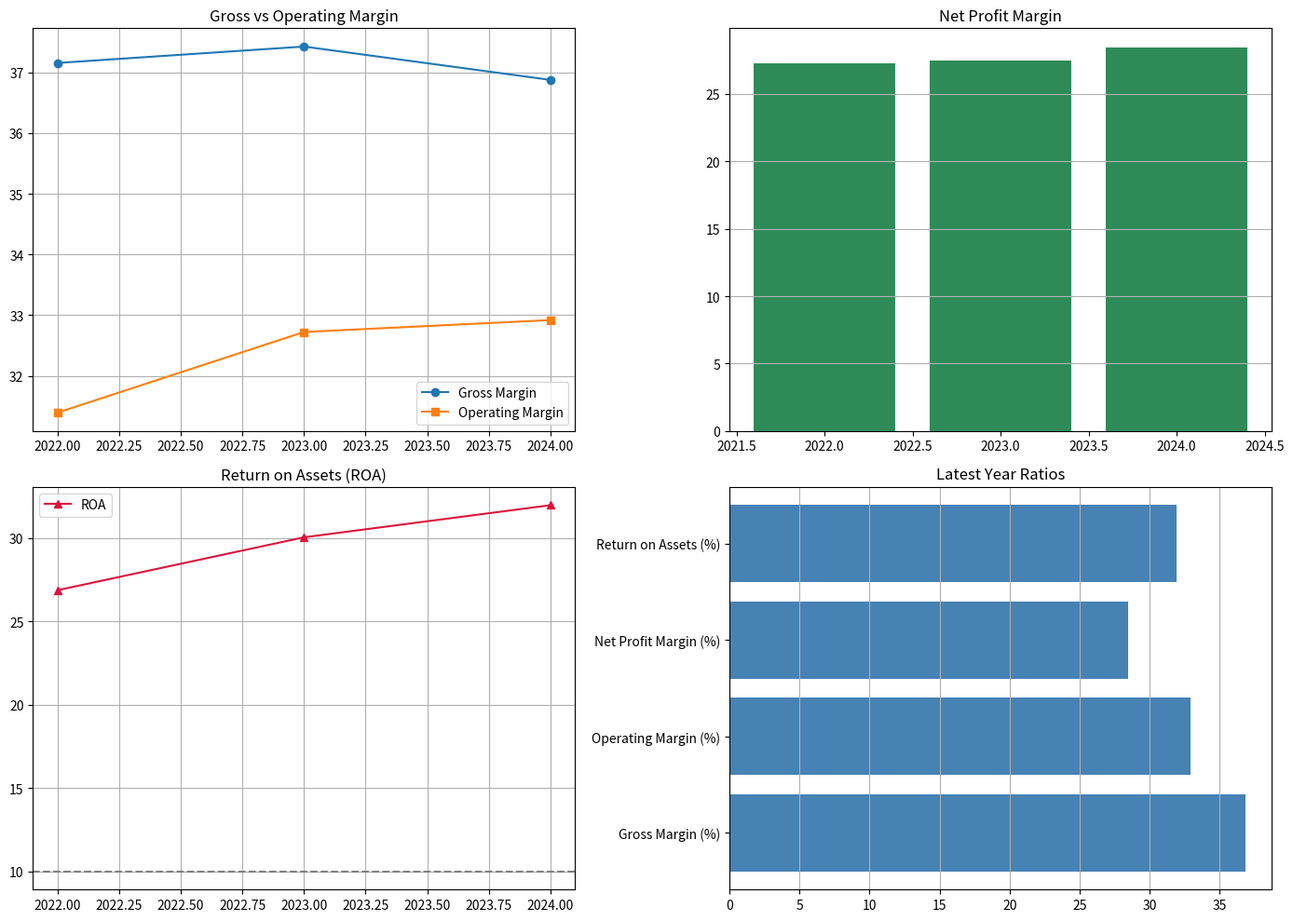

Write the Python code that produced this figure. (Note: this script raises an exception after producing the figure.)
#!/usr/bin/env python
# -*- coding: utf-8 -*-
"""
ACC102 Mini Assignment – Track 2
Profitability Analyzer
Author: dzy1174
Date: 26 April 2026
"""

import pandas as pd
import numpy as np
import matplotlib.pyplot as plt
import os

os.makedirs("data/raw", exist_ok=True)
os.makedirs("data/processed", exist_ok=True)
os.makedirs("outputs", exist_ok=True)

TICKER = "AAPL"

data = {
    "Total Revenue": [347200000000, 365800000000, 394300000000],
    "Cost Of Revenue": [218200000000, 228900000000, 248900000000],
    "Operating Income": [109000000000, 119700000000, 129800000000],
    "Net Income": [94700000000, 100600000000, 112200000000],
    "Total Assets": [352600000000, 335000000000, 351100000000]
}
years = [2022, 2023, 2024]
income_df = pd.DataFrame(data, index=years).T

latest = income_df.iloc[:, -1]

revenue = latest["Total Revenue"]
cogs = latest["Cost Of Revenue"]
op_inc = latest["Operating Income"]
net_inc = latest["Net Income"]
assets = latest["Total Assets"]

gross_margin = (revenue - cogs) / revenue * 100
operating_margin = op_inc / revenue * 100
net_margin = net_inc / revenue * 100
roa = net_inc / assets * 100

latest_ratios = pd.DataFrame({
    'Metric': ['Gross Margin (%)', 'Operating Margin (%)', 
               'Net Profit Margin (%)', 'Return on Assets (%)'],
    'Value': [gross_margin, operating_margin, net_margin, roa]
})

print("Latest Year Profitability:")
print(latest_ratios.round(2))

trend_df = pd.DataFrame({
    "Year": years,
    "Gross Margin (%)": [(income_df[y]["Total Revenue"] - income_df[y]["Cost Of Revenue"]) / income_df[y]["Total Revenue"] * 100 for y in years],
    "Operating Margin (%)": [income_df[y]["Operating Income"] / income_df[y]["Total Revenue"] * 100 for y in years],
    "Net Profit Margin (%)": [income_df[y]["Net Income"] / income_df[y]["Total Revenue"] * 100 for y in years],
    "ROA (%)": [income_df[y]["Net Income"] / income_df[y]["Total Assets"] * 100 for y in years]
})

print("\nTrend (last 3 years):")
print(trend_df.round(2))

fig, axes = plt.subplots(2, 2, figsize=(14, 10))

axes[0,0].plot(trend_df['Year'], trend_df['Gross Margin (%)'], 'o-', label='Gross Margin')
axes[0,0].plot(trend_df['Year'], trend_df['Operating Margin (%)'], 's-', label='Operating Margin')
axes[0,0].set_title('Gross vs Operating Margin')
axes[0,0].legend()
axes[0,0].grid(True)

axes[0,1].bar(trend_df['Year'], trend_df['Net Profit Margin (%)'], color='seagreen')
axes[0,1].set_title('Net Profit Margin')
axes[0,1].grid(axis='y')

axes[1,0].plot(trend_df['Year'], trend_df['ROA (%)'], '^-', color='crimson', label='ROA')
axes[1,0].axhline(10, color='gray', linestyle='--')
axes[1,0].set_title('Return on Assets (ROA)')
axes[1,0].legend()
axes[1,0].grid(True)

axes[1,1].barh(latest_ratios['Metric'], latest_ratios['Value'], color='steelblue')
axes[1,1].set_title('Latest Year Ratios')
axes[1,1].grid(axis='x')

plt.tight_layout()
plt.savefig('outputs/profitability_dashboard.png', dpi=150)
plt.show()

latest_ratios.to_csv('data/processed/latest_ratios.csv', index=False)
trend_df.to_csv('data/processed/trend_ratios.csv', index=False)

with pd.ExcelWriter('outputs/profitability_report.xlsx') as writer:
    trend_df.to_excel(writer, sheet_name='Trends', index=False)
    latest_ratios.to_excel(writer, sheet_name='Latest Ratios', index=False)
